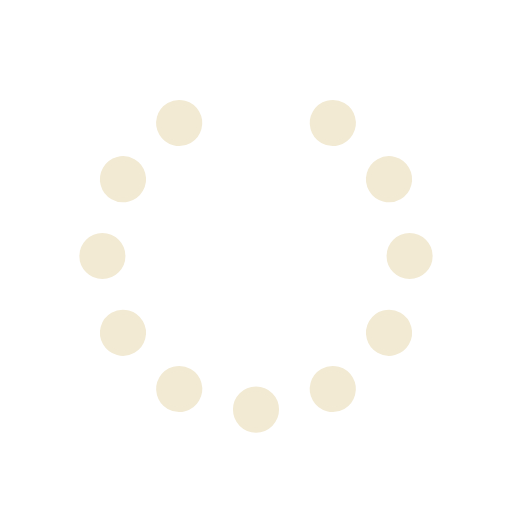
t = 0.00 s
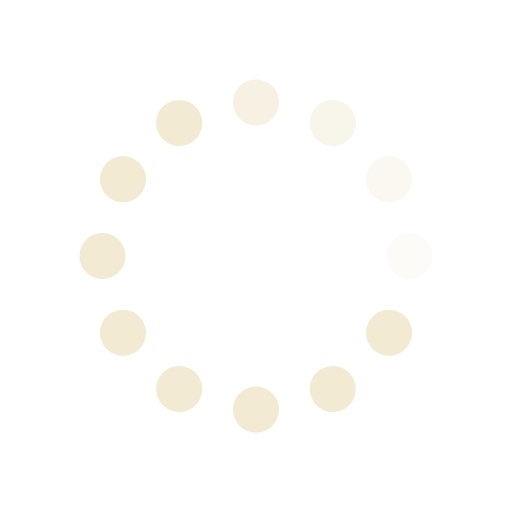
t = 0.31 s
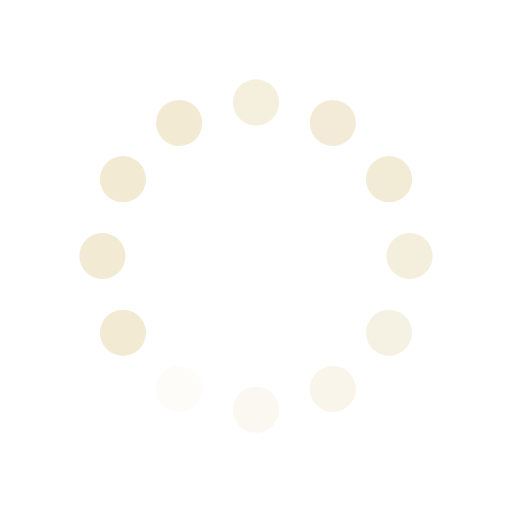
t = 0.63 s
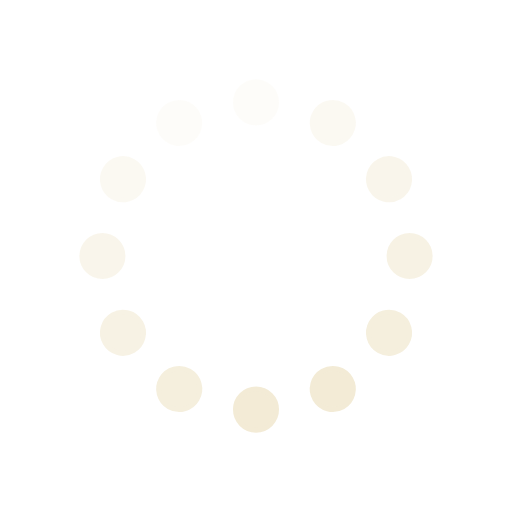
t = 0.94 s
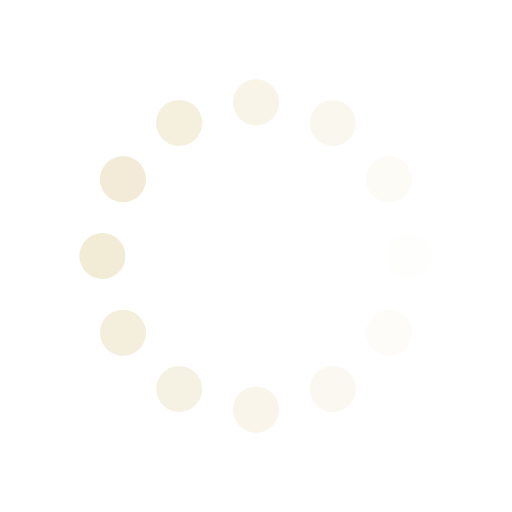
t = 1.25 s
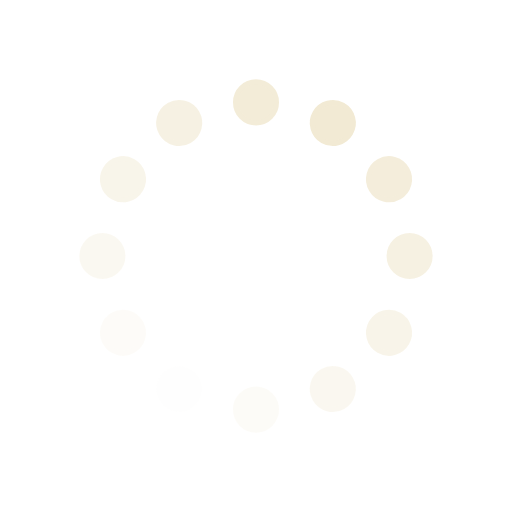
t = 1.57 s

The animated SVG that drew these frames (rendered in a browser with its animation timeline set to each time). Animation: 12 SMIL elements (animate=12); one cycle of 1.88 s, repeats indefinitely.

<svg width="50" height="50" xmlns="http://www.w3.org/2000/svg" xmlns:xlink="http://www.w3.org/1999/xlink" viewBox="0 0 100 100" overflow="visible" fill="#f2ead3" stroke="#f2ead3">
<defs><circle id="spinner" r="4" cx="50" cy="50" transform="translate(0 -30)"></circle></defs>
<use xlink:href="#spinner" transform="rotate(0 50 50)"><animate attributeName="opacity" values="0;1;0" dur="1s" begin="0s" repeatCount="indefinite"></animate></use>
<use xlink:href="#spinner" transform="rotate(30 50 50)"><animate attributeName="opacity" values="0;1;0" dur="1s" begin="0.08s" repeatCount="indefinite"></animate></use>
<use xlink:href="#spinner" transform="rotate(60 50 50)"><animate attributeName="opacity" values="0;1;0" dur="1s" begin="0.16s" repeatCount="indefinite"></animate></use>
<use xlink:href="#spinner" transform="rotate(90 50 50)"><animate attributeName="opacity" values="0;1;0" dur="1s" begin="0.24s" repeatCount="indefinite"></animate></use>
<use xlink:href="#spinner" transform="rotate(120 50 50)"><animate attributeName="opacity" values="0;1;0" dur="1s" begin="0.32s" repeatCount="indefinite"></animate> </use>
<use xlink:href="#spinner" transform="rotate(150 50 50)"><animate attributeName="opacity" values="0;1;0" dur="1s" begin="0.4s" repeatCount="indefinite"></animate></use>
<use xlink:href="#spinner" transform="rotate(180 50 50)"><animate attributeName="opacity" values="0;1;0" dur="1s" begin="0.48s" repeatCount="indefinite"></animate></use>
<use xlink:href="#spinner" transform="rotate(210 50 50)"><animate attributeName="opacity" values="0;1;0" dur="1s" begin="0.56s" repeatCount="indefinite"></animate></use>
<use xlink:href="#spinner" transform="rotate(240 50 50)"><animate attributeName="opacity" values="0;1;0" dur="1s" begin="0.64s" repeatCount="indefinite"></animate></use>
<use xlink:href="#spinner" transform="rotate(270 50 50)"><animate attributeName="opacity" values="0;1;0" dur="1s" begin="0.72s" repeatCount="indefinite"></animate></use>
<use xlink:href="#spinner" transform="rotate(300 50 50)"><animate attributeName="opacity" values="0;1;0" dur="1s" begin="0.8s" repeatCount="indefinite"></animate></use>
<use xlink:href="#spinner" transform="rotate(330 50 50)"><animate attributeName="opacity" values="0;1;0" dur="1s" begin="0.88s" repeatCount="indefinite"></animate></use></svg>
